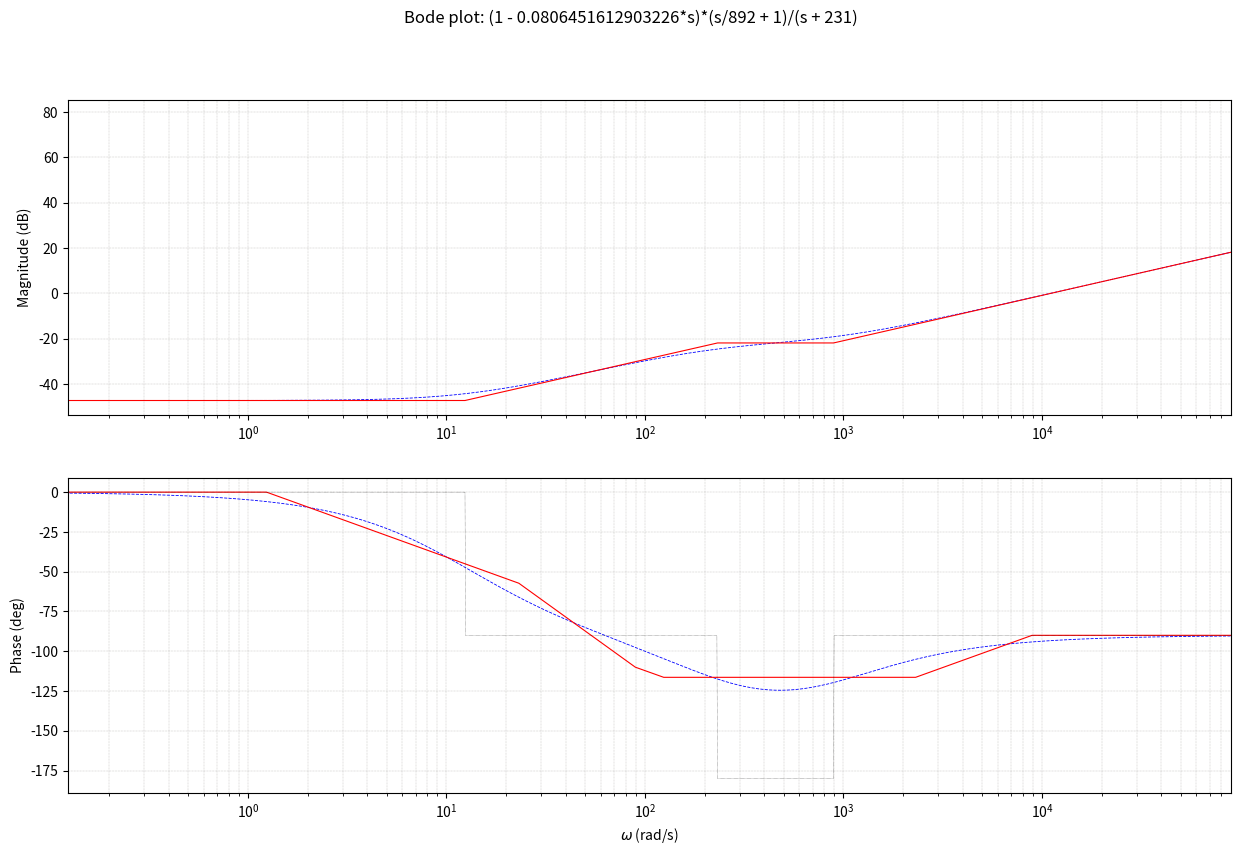

Write Python code to recreate this figure.
# -*- coding: utf-8 -*-

#  _               _
# | |__   ___   __| | __ _ ___
# | '_ \ / _ \ / _` |/ _` / __|
# | |_) | (_) | (_| | (_| \__ \
# |_.__/ \___/ \__,_|\__,_|___/


"""
Bodas library
~~~~~~~~~~~~~~~~~~~~~

Bodas is a library written in Python, sitting on top of Sympy, for asymptotic Bode plots.
Basic usage:

   >>> import bodas
   >>> bodas.plot('1 / (1+s/5000) ')

:copyright: (c) 2021 by Francesco Urbani <https://urbanij.github.io>
:license: see LICENSE for more details.
"""



import sympy
from sympy.abc import s
from sympy.physics.control.lti import TransferFunction

import numpy as np
import matplotlib.pyplot as plt
plt.rcParams["figure.figsize"] = (15,9)


NUM_POINTS = 3000
w = np.logspace(-3, 8, NUM_POINTS)


class Tf:
    """docstring for TF"""
    def __init__(self, tf):
        self.tf: TransferFunction = tf
        self.H: str = tf.num / tf.den
        self.H_tf = sympy.lambdify(s, self.H, "numpy")
        print(f"{self.tf.zeros()=}") # f-string debug variant is a Python3.8 feature 
        print(f"{self.tf.poles()=}")
        
        # for visualization purposes
        self._abs_roots = list(map( abs, self.tf.zeros() + self.tf.poles() ))
        self._min_omega = max(w[0],  min(self._abs_roots)/100)
        self._max_omega = min(w[-1], max(self._abs_roots)*100)

    def _addSingularityContributionMagPlot(self, omega, singularity_type) -> np.ndarray:
        d_sign = {'pole': -1, 'zero': +1} 
        if omega == 0:
            f = d_sign[singularity_type] * 20 * np.log10(w)
        else:
            f = d_sign[singularity_type] * 20 * np.log10(w/float(omega)) * np.heaviside(w - float(omega), 1)
        return f

    def _addSingularityContributionPhasePlot(self, omega: complex, singularity_type: str, style: str = 'vertical') -> np.ndarray:
        
        d_sign = {'pole': -1, 'zero': +1} 

        sign = d_sign[singularity_type] * (1 if omega.real <= 0 else -1)
        abs_omega = abs(omega)

        if abs_omega == 0:
            f = sign * 90
        else:
            if style == 'vertical':
                f = sign * 90 * np.heaviside(w - float(abs_omega), 0)
            elif style == 'sloped':
                f = sign * \
                    (
                        45 * np.log10(10*w/abs_omega) * 
                        # ^-- 45 means 45 degrees per decade i.e. π/4 per decade.
                            ( np.heaviside(w * 10 - abs_omega, 0) - np.heaviside(0.1 * w - abs_omega, 0) ) + \
                            #  ^---- this line is basically a rect function spanning a decade before and after the actual singularity.
                        90 * np.heaviside(0.1 * w - abs_omega, 0) \
                    )
        return f

    def _calcLastNonZeroCoefficient(self, poly) -> float:
        """ https://docs.sympy.org/latest/modules/polys/reference.html#sympy.polys.polytools.Poly.EC """
        if sympy.degree(poly) > 0:
            print(f"{sympy.poly(poly)=}")
            print(f"{sympy.poly(poly).EC()=}")
            lnzc = sympy.poly(poly).EC()
        else:
            lnzc = poly
        return lnzc

    def _buildMagnitudeAsymptotes(self):
        f = 0 * w

        # constant
        f += 20 * np.log10( float( self._calcLastNonZeroCoefficient(self.tf.num) / self._calcLastNonZeroCoefficient(self.tf.den) ) )

        # zeros and poles
        for root in self.tf.zeros(): f += self._addSingularityContributionMagPlot(float(abs(root)), 'zero')
        for root in self.tf.poles(): f += self._addSingularityContributionMagPlot(float(abs(root)), 'pole')
        return f


    def _buildPhaseAsymptotes(self, style: str):
        f = 0 * w
        
        # add shitf correction here
        init_angle = np.angle(self.H_tf(1j * w), deg=True)[0]
        f += 0 #init_angle
        
        for root in self.tf.zeros(): f += self._addSingularityContributionPhasePlot(complex(root), 'zero', style)
        for root in self.tf.poles(): f += self._addSingularityContributionPhasePlot(complex(root), 'pole', style)
        
        f += init_angle
        return f
    
    def plot(self):

        LINEWIDTH_ACTUAL_PLOT, LINEWIDTH_ASYMP_PLOT = 0.6, 0.8
        
        H = self.H_tf(1j * w)
        H_db = 20 * np.log10(np.abs(H))
        H_phase = np.angle(H, deg=True)
        
        mag_asymptotes = self._buildMagnitudeAsymptotes()
        phase_asymptotes_sloped = self._buildPhaseAsymptotes('sloped')
        phase_asymptotes_vertical = self._buildPhaseAsymptotes('vertical')

        plt.figure(1)
        plt.suptitle(f"Bode plot: {self.H}")

        plt.subplot(211)
        plt.semilogx(w, H_db, 
            color="blue", 
            linestyle="dashed",
            linewidth=LINEWIDTH_ACTUAL_PLOT, 
            label=f'${self.H}$')
        plt.semilogx(w, mag_asymptotes, 
            color="red", 
            linestyle="solid",
            linewidth=LINEWIDTH_ASYMP_PLOT)
        
        plt.xlim(float(self._min_omega), float(self._max_omega))
        plt.ylabel("Magnitude (dB)")
        plt.grid(True, which='both', color='#9c9b97', linestyle='-.', linewidth=0.2)
        

        plt.subplot(212)
        plt.semilogx(w, H_phase, 
            color="blue", 
            linestyle="dashed",
            linewidth=LINEWIDTH_ACTUAL_PLOT, 
            label=f'${self.H}$')
        plt.semilogx(w, phase_asymptotes_sloped, 
            color="red", 
            linestyle="solid",
            linewidth=LINEWIDTH_ASYMP_PLOT, 
            label=f'${self.H}$')
        plt.semilogx(w, phase_asymptotes_vertical, 
            color="black", 
            linestyle=":",
            linewidth=0.4*LINEWIDTH_ASYMP_PLOT)
        
        plt.xlim(float(self._min_omega), float(self._max_omega))
        plt.ylabel("Phase (deg)")
        plt.xlabel("$\omega$ (rad/s)")
        plt.grid(True, which='both', color='#9c9b97', linestyle='-.', linewidth=0.2)
        
        plt.show()


if __name__ == '__main__':
    H = '((1+s/892) * (1-s/12.4))/((231+s))'
    tf = Tf(TransferFunction(*sympy.fraction(H), s))
    tf.plot()
